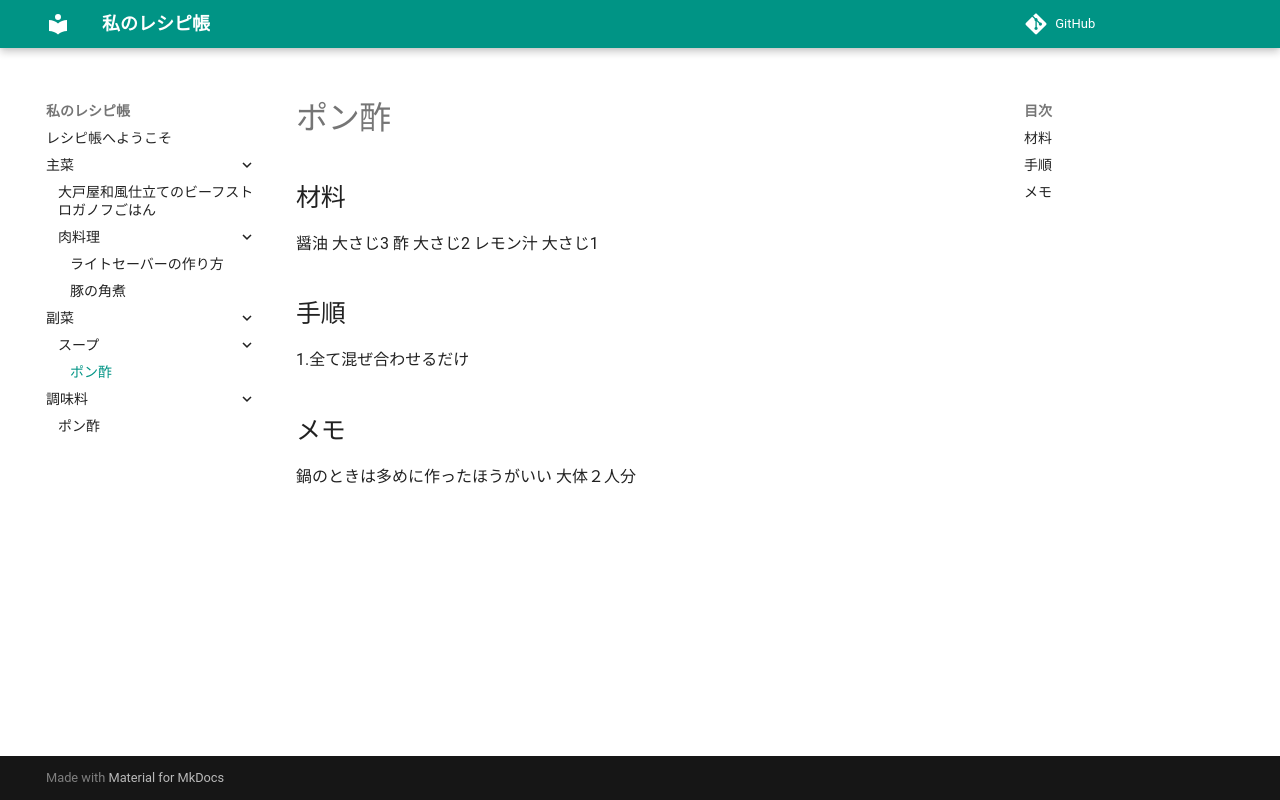

repository: FamNomura/Cookbook · page: 副菜/スープ/ポン酢/index.html · generator: mkdocs

# ポン酢

## 材料
醤油 大さじ3
酢 大さじ2
レモン汁 大さじ1

## 手順
1.全て混ぜ合わせるだけ

## メモ
鍋のときは多めに作ったほうがいい
大体２人分
